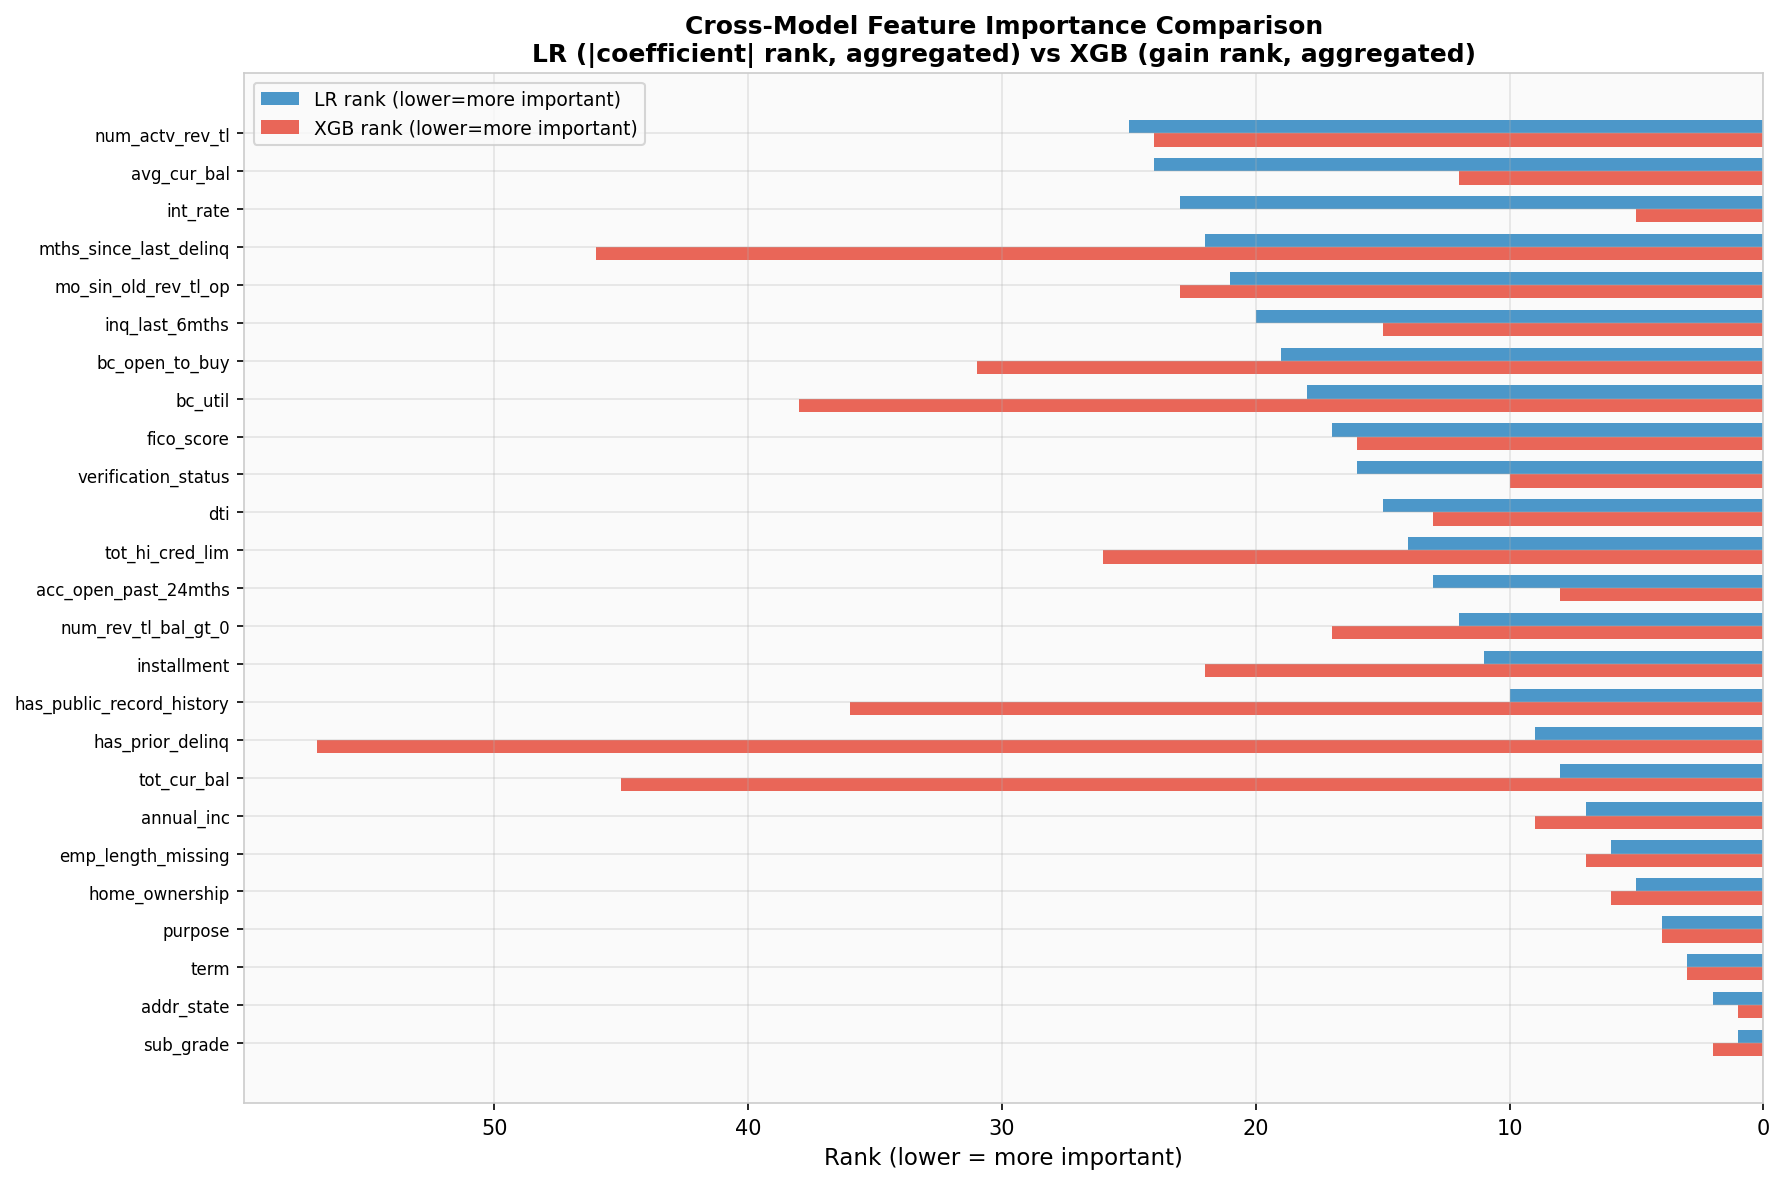

The table this chart was drawn from, first rows:
conceptual_feature, lr_max_abs_coef, lr_conceptual_rank, lr_n_dummies, xgb_total_gain, xgb_conceptual_rank, xgb_n_dummies, rank_agreement
sub_grade, 1.661, 1, 34, 1077, 2, 1, 1
addr_state, 0.8994, 2, 50, 1367, 1, 50, 1
term, 0.7985, 3, 1, 568.7, 3, 1, 0
purpose, 0.6882, 4, 13, 452.2, 4, 13, 0
home_ownership, 0.3898, 5, 3, 122.3, 6, 3, 1
emp_length_missing, 0.3473, 6, 1, 118.3, 7, 1, 1
annual_inc, 0.2235, 7, 1, 101.6, 9, 1, 2
tot_cur_bal, 0.1871, 8, 1, 29.48, 45, 1, 37
has_prior_delinq, 0.173, 9, 1, 27.75, 57, 1, 48
has_public_record_history, 0.1605, 10, 1, 32.53, 36, 1, 26
installment, 0.1601, 11, 1, 39.09, 22, 1, 11
num_rev_tl_bal_gt_0, 0.1475, 12, 1, 46.74, 17, 1, 5
acc_open_past_24mths, 0.1352, 13, 1, 104.9, 8, 1, 5
tot_hi_cred_lim, 0.1286, 14, 1, 37.97, 26, 1, 12
dti, 0.1192, 15, 1, 57.68, 13, 1, 2
verification_status, 0.1167, 16, 2, 66.53, 10, 2, 6
fico_score, 0.1148, 17, 1, 53.93, 16, 1, 1
bc_util, 0.1043, 18, 1, 31.55, 38, 1, 20
bc_open_to_buy, 0.1006, 19, 1, 34.29, 31, 1, 12
inq_last_6mths, 0.09267, 20, 1, 56.17, 15, 1, 5
mo_sin_old_rev_tl_op, 0.09029, 21, 1, 38.89, 23, 1, 2
mths_since_last_delinq, 0.0895, 22, 1, 29.4, 46, 1, 24
int_rate, 0.08934, 23, 1, 217.9, 5, 1, 18
avg_cur_bal, 0.08907, 24, 1, 57.93, 12, 1, 12
num_actv_rev_tl, 0.08742, 25, 1, 38.5, 24, 1, 1
num_rev_accts, 0.08736, 26, 1, 28.17, 53, 1, 27
credit_history_months, 0.08254, 27, 1, 30.3, 43, 1, 16
revol_util, 0.06799, 28, 1, 28.19, 52, 1, 24
has_revol_delinq, 0.06762, 29, 1, 28.98, 50, 1, 21
num_bc_tl, 0.06611, 30, 1, 28.86, 51, 1, 21
pct_tl_nvr_dlq, 0.06506, 31, 1, 29.79, 44, 1, 13
mths_since_recent_bc, 0.05646, 32, 1, 44.21, 18, 1, 14
percent_bc_gt_75, 0.05533, 33, 1, 33.82, 33, 1, 0
delinq_2yrs, 0.04883, 34, 1, 38, 25, 1, 9
revol_bal, 0.04794, 35, 1, 33.87, 32, 1, 3
total_bc_limit, 0.04677, 36, 1, 42.31, 19, 1, 17
num_il_tl, 0.04336, 37, 1, 29.24, 48, 1, 11
has_bc_delinq, 0.04322, 38, 1, 26.04, 62, 1, 24
num_tl_op_past_12m, 0.04223, 39, 1, 37.44, 28, 1, 11
has_major_derog, 0.03899, 40, 1, 35.87, 30, 1, 10
mort_acc, 0.03857, 41, 1, 56.57, 14, 1, 27
mths_since_last_record, 0.03744, 42, 1, 32.14, 37, 1, 5
pub_rec_bankruptcies, 0.03656, 43, 1, 37.79, 27, 1, 16
mths_since_recent_bc_dlq, 0.03539, 44, 1, 29.2, 49, 1, 5
loan_amnt, 0.03359, 45, 1, 58.63, 11, 1, 34
total_acc, 0.03253, 46, 1, 30.9, 39, 1, 7
num_bc_sats, 0.02507, 47, 1, 30.63, 41, 1, 6
total_bal_ex_mort, 0.02285, 48, 1, 28.05, 54, 1, 6
mths_since_recent_revol_delinq, 0.02046, 49, 1, 25.23, 63, 1, 14
mo_sin_rcnt_tl, 0.0184, 50, 1, 32.87, 34, 1, 16
initial_list_status, 0.01463, 51, 1, 40.6, 20, 1, 31
num_accts_ever_120_pd, 0.01201, 52, 1, 29.25, 47, 1, 5
chargeoff_within_12_mths, 0.01143, 53, 1, 23.99, 65, 1, 12
num_actv_bc_tl, 0.01117, 54, 1, 37.44, 29, 1, 25
num_tl_30dpd, 0.009984, 55, 1, 20.98, 69, 1, 14
tot_coll_amt, 0.009395, 56, 1, 26.89, 60, 1, 4
total_rev_hi_lim, 0.00915, 57, 1, 30.56, 42, 1, 15
mths_since_last_major_derog, 0.008876, 58, 1, 27.96, 55, 1, 3
num_tl_90g_dpd_24m, 0.008002, 59, 1, 27.27, 58, 1, 1
pub_rec, 0.007264, 60, 1, 27.05, 59, 1, 1
... 11 more rows
